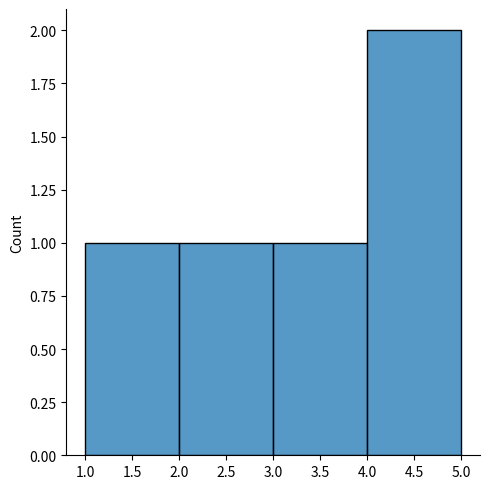

Recreate this plot in Python.
import matplotlib.pyplot as plt
import seaborn as sns

# print(dir(sns))

sns.displot([1,2,3,4,5])
plt.show()
